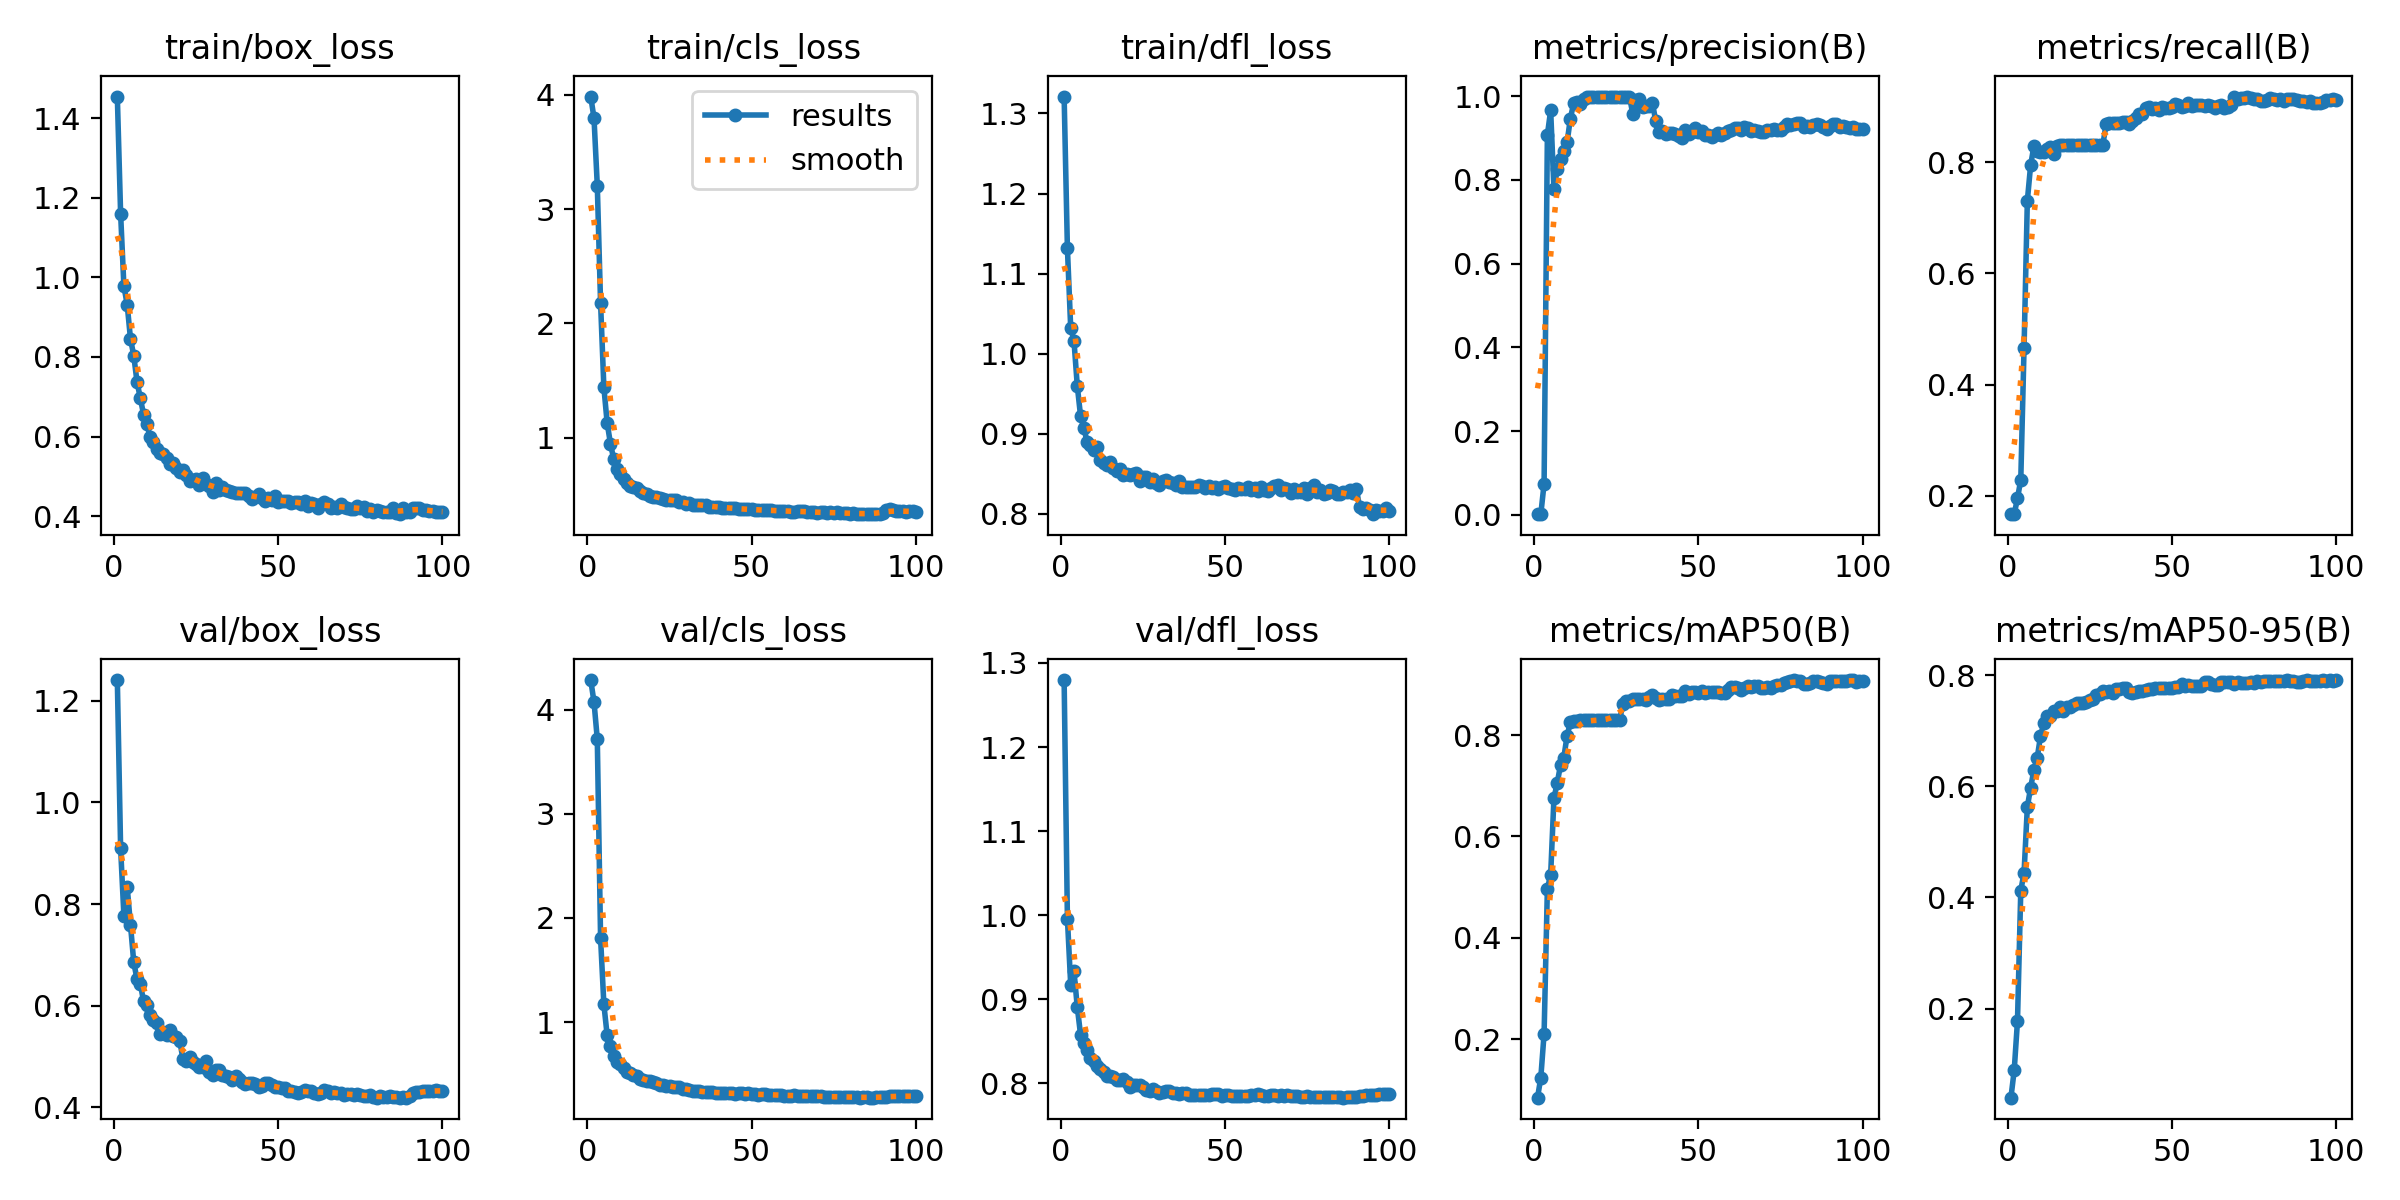

The table this chart was drawn from, first rows:
epoch, time, train/box_loss, train/cls_loss, train/dfl_loss, metrics/precision(B), metrics/recall(B), metrics/mAP50(B), metrics/mAP50-95(B), val/box_loss, val/cls_loss, val/dfl_loss, lr/pg0, lr/pg1, lr/pg2, lr/pg3, lr/pg4, lr/pg5, lr/pg6, lr/pg7
1, 5.666, 1.454, 3.985, 1.321, 0.00144, 0.1667, 0.08466, 0.03992, 1.241, 4.283, 1.28, 0.00063, 0.00021, 0.00063, 0.00021, 0.00063, 0.00021, 0.00063, 0.00021
2, 9.74, 1.16, 3.796, 1.131, 0.00128, 0.1667, 0.1243, 0.08912, 0.9101, 4.072, 0.9959, 0.001277, 0.0004257, 0.001277, 0.0004257, 0.001277, 0.0004257, 0.001277, 0.0004257
3, 13.51, 0.9781, 3.206, 1.033, 0.07421, 0.1954, 0.211, 0.1783, 0.7772, 3.716, 0.9175, 0.001911, 0.0006371, 0.001911, 0.0006371, 0.001911, 0.0006371, 0.001911, 0.0006371
4, 17.06, 0.9317, 2.176, 1.016, 0.9077, 0.2285, 0.4969, 0.4123, 0.8338, 1.805, 0.9333, 0.002532, 0.0008442, 0.002532, 0.0008442, 0.002532, 0.0008442, 0.002532, 0.0008442
5, 20.49, 0.846, 1.442, 0.9602, 0.9664, 0.4665, 0.5246, 0.4446, 0.7597, 1.171, 0.8908, 0.002881, 0.0009604, 0.002881, 0.0009604, 0.002881, 0.0009604, 0.002881, 0.0009604
6, 24.06, 0.8033, 1.129, 0.9224, 0.7776, 0.731, 0.6757, 0.5628, 0.6858, 0.8754, 0.8578, 0.002851, 0.0009505, 0.002851, 0.0009505, 0.002851, 0.0009505, 0.002851, 0.0009505
7, 27.43, 0.7372, 0.9482, 0.9073, 0.8262, 0.7947, 0.7055, 0.5976, 0.6519, 0.7698, 0.8477, 0.002822, 0.0009406, 0.002822, 0.0009406, 0.002822, 0.0009406, 0.002822, 0.0009406
8, 30.93, 0.6967, 0.8105, 0.8898, 0.8495, 0.8294, 0.741, 0.6294, 0.6434, 0.6702, 0.8393, 0.002792, 0.0009307, 0.002792, 0.0009307, 0.002792, 0.0009307, 0.002792, 0.0009307
9, 34.33, 0.6551, 0.7248, 0.8864, 0.8694, 0.8195, 0.7557, 0.6512, 0.6084, 0.6195, 0.8295, 0.002762, 0.0009208, 0.002762, 0.0009208, 0.002762, 0.0009208, 0.002762, 0.0009208
10, 37.83, 0.6313, 0.6814, 0.8798, 0.8897, 0.8186, 0.7985, 0.6898, 0.6015, 0.5938, 0.8269, 0.002733, 0.0009109, 0.002733, 0.0009109, 0.002733, 0.0009109, 0.002733, 0.0009109
11, 41.21, 0.5976, 0.6342, 0.8838, 0.9469, 0.8179, 0.8254, 0.713, 0.5809, 0.563, 0.8207, 0.002703, 0.000901, 0.002703, 0.000901, 0.002703, 0.000901, 0.002703, 0.000901
12, 44.79, 0.5873, 0.6056, 0.8673, 0.9831, 0.8244, 0.8282, 0.7262, 0.5715, 0.5226, 0.8175, 0.002673, 0.0008911, 0.002673, 0.0008911, 0.002673, 0.0008911, 0.002673, 0.0008911
13, 48.17, 0.5689, 0.5779, 0.8631, 0.9873, 0.8282, 0.8288, 0.7264, 0.5664, 0.5084, 0.8133, 0.002644, 0.0008812, 0.002644, 0.0008812, 0.002644, 0.0008812, 0.002644, 0.0008812
14, 51.63, 0.5593, 0.5635, 0.8614, 0.9812, 0.8148, 0.8291, 0.735, 0.5454, 0.4915, 0.8092, 0.002614, 0.0008713, 0.002614, 0.0008713, 0.002614, 0.0008713, 0.002614, 0.0008713
15, 55.01, 0.5549, 0.5544, 0.8647, 0.9944, 0.8301, 0.8292, 0.7355, 0.5492, 0.4859, 0.808, 0.002584, 0.0008614, 0.002584, 0.0008614, 0.002584, 0.0008614, 0.002584, 0.0008614
16, 58.53, 0.5457, 0.5357, 0.8575, 0.999, 0.8317, 0.8292, 0.7419, 0.5417, 0.4512, 0.8073, 0.002554, 0.0008515, 0.002554, 0.0008515, 0.002554, 0.0008515, 0.002554, 0.0008515
17, 61.91, 0.5313, 0.5139, 0.8535, 0.9989, 0.8316, 0.8292, 0.7348, 0.5519, 0.4475, 0.8042, 0.002525, 0.0008416, 0.002525, 0.0008416, 0.002525, 0.0008416, 0.002525, 0.0008416
18, 65.41, 0.5326, 0.5066, 0.8561, 0.9986, 0.8317, 0.8292, 0.7429, 0.5396, 0.4326, 0.8034, 0.002495, 0.0008317, 0.002495, 0.0008317, 0.002495, 0.0008317, 0.002495, 0.0008317
19, 68.84, 0.5209, 0.488, 0.8491, 0.9991, 0.8317, 0.8292, 0.7423, 0.538, 0.4342, 0.8047, 0.002465, 0.0008218, 0.002465, 0.0008218, 0.002465, 0.0008218, 0.002465, 0.0008218
20, 72.4, 0.5099, 0.4784, 0.8498, 0.9988, 0.8317, 0.8292, 0.746, 0.5312, 0.4269, 0.8011, 0.002436, 0.0008119, 0.002436, 0.0008119, 0.002436, 0.0008119, 0.002436, 0.0008119
21, 75.73, 0.5158, 0.4825, 0.8484, 0.9987, 0.8317, 0.8292, 0.7504, 0.4945, 0.4176, 0.7961, 0.002406, 0.000802, 0.002406, 0.000802, 0.002406, 0.000802, 0.002406, 0.000802
22, 79.14, 0.5025, 0.4747, 0.8496, 0.9991, 0.8317, 0.8292, 0.75, 0.4907, 0.3971, 0.7977, 0.002376, 0.0007921, 0.002376, 0.0007921, 0.002376, 0.0007921, 0.002376, 0.0007921
23, 82.45, 0.4884, 0.4596, 0.8506, 0.9987, 0.8317, 0.8292, 0.7489, 0.4983, 0.3983, 0.7977, 0.002347, 0.0007822, 0.002347, 0.0007822, 0.002347, 0.0007822, 0.002347, 0.0007822
24, 85.87, 0.4906, 0.45, 0.8415, 0.9992, 0.8317, 0.8292, 0.7516, 0.4897, 0.3836, 0.7983, 0.002317, 0.0007723, 0.002317, 0.0007723, 0.002317, 0.0007723, 0.002317, 0.0007723
25, 89.23, 0.494, 0.4526, 0.8463, 0.9987, 0.8317, 0.8292, 0.7542, 0.4847, 0.388, 0.7961, 0.002287, 0.0007624, 0.002287, 0.0007624, 0.002287, 0.0007624, 0.002287, 0.0007624
26, 92.72, 0.4792, 0.4519, 0.8456, 0.9992, 0.8317, 0.8298, 0.7576, 0.4787, 0.376, 0.7922, 0.002257, 0.0007525, 0.002257, 0.0007525, 0.002257, 0.0007525, 0.002257, 0.0007525
27, 96.06, 0.4949, 0.4511, 0.8398, 0.9992, 0.8317, 0.8615, 0.7645, 0.4801, 0.3787, 0.7905, 0.002228, 0.0007426, 0.002228, 0.0007426, 0.002228, 0.0007426, 0.002228, 0.0007426
28, 99.47, 0.4803, 0.4406, 0.8434, 0.9991, 0.8317, 0.8667, 0.7661, 0.4915, 0.3753, 0.7931, 0.002198, 0.0007327, 0.002198, 0.0007327, 0.002198, 0.0007327, 0.002198, 0.0007327
29, 102.8, 0.4759, 0.4323, 0.8381, 0.9994, 0.8317, 0.8682, 0.7705, 0.4696, 0.358, 0.7902, 0.002168, 0.0007228, 0.002168, 0.0007228, 0.002168, 0.0007228, 0.002168, 0.0007228
30, 106.2, 0.4596, 0.42, 0.8365, 0.9578, 0.8698, 0.8707, 0.7694, 0.4638, 0.3594, 0.7879, 0.002139, 0.0007129, 0.002139, 0.0007129, 0.002139, 0.0007129, 0.002139, 0.0007129
31, 109.6, 0.483, 0.4238, 0.8412, 0.9902, 0.87, 0.8711, 0.7714, 0.4737, 0.35, 0.7897, 0.002109, 0.000703, 0.002109, 0.000703, 0.002109, 0.000703, 0.002109, 0.000703
32, 113, 0.4663, 0.4134, 0.8421, 0.9924, 0.87, 0.8717, 0.7676, 0.4746, 0.3417, 0.7909, 0.002079, 0.0006931, 0.002079, 0.0006931, 0.002079, 0.0006931, 0.002079, 0.0006931
33, 116.5, 0.4722, 0.4138, 0.8394, 0.9743, 0.87, 0.8708, 0.7744, 0.4638, 0.3358, 0.7913, 0.00205, 0.0006832, 0.00205, 0.0006832, 0.00205, 0.0006832, 0.00205, 0.0006832
34, 119.9, 0.4662, 0.4094, 0.8386, 0.9772, 0.87, 0.8703, 0.7744, 0.4619, 0.3365, 0.7887, 0.00202, 0.0006733, 0.00202, 0.0006733, 0.00202, 0.0006733, 0.00202, 0.0006733
35, 123.2, 0.4627, 0.4092, 0.8364, 0.9758, 0.8734, 0.8758, 0.7768, 0.4598, 0.3339, 0.788, 0.00199, 0.0006634, 0.00199, 0.0006634, 0.00199, 0.0006634, 0.00199, 0.0006634
36, 126.7, 0.4597, 0.4096, 0.8405, 0.9831, 0.8731, 0.879, 0.7772, 0.4537, 0.3251, 0.787, 0.001961, 0.0006535, 0.001961, 0.0006535, 0.001961, 0.0006535, 0.001961, 0.0006535
37, 130, 0.4573, 0.3961, 0.8342, 0.9405, 0.8684, 0.8741, 0.77, 0.4608, 0.3258, 0.7881, 0.001931, 0.0006436, 0.001931, 0.0006436, 0.001931, 0.0006436, 0.001931, 0.0006436
38, 133.4, 0.4577, 0.3964, 0.8338, 0.9156, 0.875, 0.8702, 0.7682, 0.4556, 0.3307, 0.7883, 0.001901, 0.0006337, 0.001901, 0.0006337, 0.001901, 0.0006337, 0.001901, 0.0006337
39, 136.8, 0.4572, 0.3917, 0.8334, 0.9179, 0.88, 0.8714, 0.7696, 0.4492, 0.3228, 0.7864, 0.001871, 0.0006238, 0.001871, 0.0006238, 0.001871, 0.0006238, 0.001871, 0.0006238
40, 140.3, 0.459, 0.3903, 0.834, 0.9105, 0.8867, 0.8714, 0.7706, 0.4461, 0.3237, 0.7865, 0.001842, 0.0006139, 0.001842, 0.0006139, 0.001842, 0.0006139, 0.001842, 0.0006139
41, 143.7, 0.4518, 0.3851, 0.8331, 0.9115, 0.8867, 0.8722, 0.7722, 0.4487, 0.3196, 0.7861, 0.001812, 0.000604, 0.001812, 0.000604, 0.001812, 0.000604, 0.001812, 0.000604
42, 147.2, 0.4431, 0.3861, 0.8361, 0.9113, 0.897, 0.8794, 0.7735, 0.448, 0.3156, 0.7866, 0.001782, 0.0005941, 0.001782, 0.0005941, 0.001782, 0.0005941, 0.001782, 0.0005941
43, 150.5, 0.4477, 0.3873, 0.8354, 0.9098, 0.9, 0.8779, 0.7743, 0.4451, 0.3177, 0.7854, 0.001753, 0.0005842, 0.001753, 0.0005842, 0.001753, 0.0005842, 0.001753, 0.0005842
44, 154, 0.4549, 0.3836, 0.8327, 0.9055, 0.8967, 0.878, 0.7758, 0.4405, 0.3166, 0.7861, 0.001723, 0.0005743, 0.001723, 0.0005743, 0.001723, 0.0005743, 0.001723, 0.0005743
45, 157.4, 0.4457, 0.3812, 0.8346, 0.9013, 0.8986, 0.8781, 0.7767, 0.4427, 0.3137, 0.7863, 0.001693, 0.0005644, 0.001693, 0.0005644, 0.001693, 0.0005644, 0.001693, 0.0005644
46, 160.9, 0.4374, 0.3743, 0.8327, 0.9188, 0.8936, 0.8868, 0.7763, 0.4483, 0.3157, 0.787, 0.001664, 0.0005545, 0.001664, 0.0005545, 0.001664, 0.0005545, 0.001664, 0.0005545
47, 164.3, 0.4447, 0.3745, 0.8339, 0.9097, 0.9, 0.8815, 0.7771, 0.4475, 0.3172, 0.7878, 0.001634, 0.0005446, 0.001634, 0.0005446, 0.001634, 0.0005446, 0.001634, 0.0005446
48, 167.9, 0.4408, 0.3706, 0.8306, 0.9148, 0.8984, 0.8843, 0.7763, 0.4436, 0.3134, 0.7867, 0.001604, 0.0005347, 0.001604, 0.0005347, 0.001604, 0.0005347, 0.001604, 0.0005347
49, 171.4, 0.4513, 0.3728, 0.8333, 0.9247, 0.8984, 0.8856, 0.7768, 0.4409, 0.316, 0.7852, 0.001574, 0.0005248, 0.001574, 0.0005248, 0.001574, 0.0005248, 0.001574, 0.0005248
50, 174.9, 0.4361, 0.3732, 0.8346, 0.9148, 0.9, 0.8833, 0.7772, 0.4401, 0.3099, 0.7859, 0.001545, 0.0005149, 0.001545, 0.0005149, 0.001545, 0.0005149, 0.001545, 0.0005149
51, 178.3, 0.4383, 0.3701, 0.8325, 0.9174, 0.905, 0.8861, 0.7782, 0.4379, 0.3062, 0.7862, 0.001515, 0.000505, 0.001515, 0.000505, 0.001515, 0.000505, 0.001515, 0.000505
52, 181.9, 0.4377, 0.3654, 0.831, 0.9082, 0.9034, 0.8833, 0.7786, 0.4374, 0.3025, 0.7853, 0.001485, 0.0004951, 0.001485, 0.0004951, 0.001485, 0.0004951, 0.001485, 0.0004951
53, 185.3, 0.439, 0.3652, 0.8305, 0.9082, 0.9, 0.8855, 0.7831, 0.4317, 0.3061, 0.7844, 0.001456, 0.0004852, 0.001456, 0.0004852, 0.001456, 0.0004852, 0.001456, 0.0004852
54, 188.8, 0.4325, 0.363, 0.8321, 0.9039, 0.9005, 0.8854, 0.7811, 0.4318, 0.3071, 0.785, 0.001426, 0.0004753, 0.001426, 0.0004753, 0.001426, 0.0004753, 0.001426, 0.0004753
55, 192.3, 0.4355, 0.3633, 0.8311, 0.9084, 0.9061, 0.886, 0.7824, 0.4309, 0.3021, 0.7849, 0.001396, 0.0004654, 0.001396, 0.0004654, 0.001396, 0.0004654, 0.001396, 0.0004654
56, 195.8, 0.4352, 0.3649, 0.8315, 0.9114, 0.9017, 0.8855, 0.7811, 0.4274, 0.3012, 0.7846, 0.001367, 0.0004555, 0.001367, 0.0004555, 0.001367, 0.0004555, 0.001367, 0.0004555
57, 199.2, 0.4307, 0.3604, 0.8341, 0.9074, 0.9034, 0.8824, 0.7801, 0.43, 0.3047, 0.7843, 0.001337, 0.0004456, 0.001337, 0.0004456, 0.001337, 0.0004456, 0.001337, 0.0004456
58, 202.7, 0.4376, 0.3601, 0.8293, 0.9118, 0.9027, 0.8836, 0.7795, 0.435, 0.3013, 0.7861, 0.001307, 0.0004357, 0.001307, 0.0004357, 0.001307, 0.0004357, 0.001307, 0.0004357
59, 206.1, 0.4263, 0.3579, 0.8321, 0.918, 0.9024, 0.8899, 0.7805, 0.433, 0.2994, 0.7861, 0.001277, 0.0004258, 0.001277, 0.0004258, 0.001277, 0.0004258, 0.001277, 0.0004258
60, 209.7, 0.4325, 0.3592, 0.8284, 0.9189, 0.9017, 0.8949, 0.7866, 0.4321, 0.2952, 0.7871, 0.001248, 0.0004159, 0.001248, 0.0004159, 0.001248, 0.0004159, 0.001248, 0.0004159
... 40 more rows
